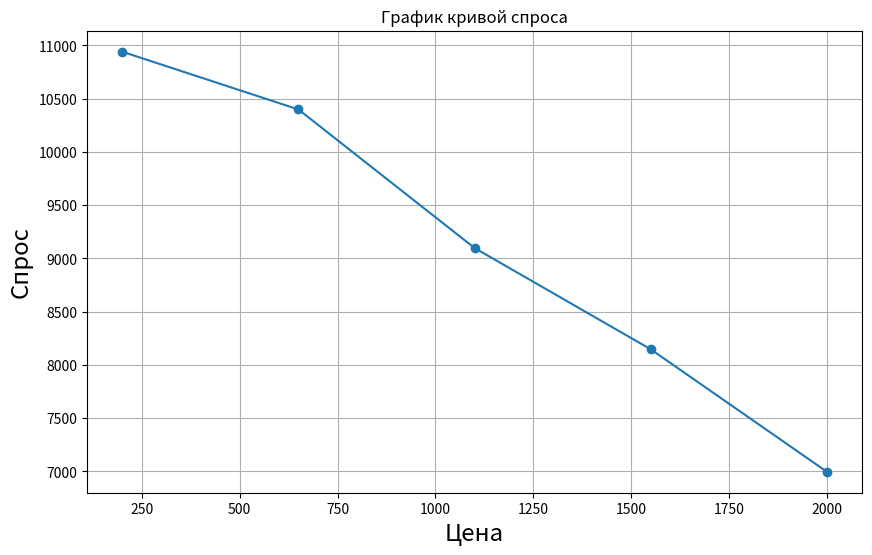
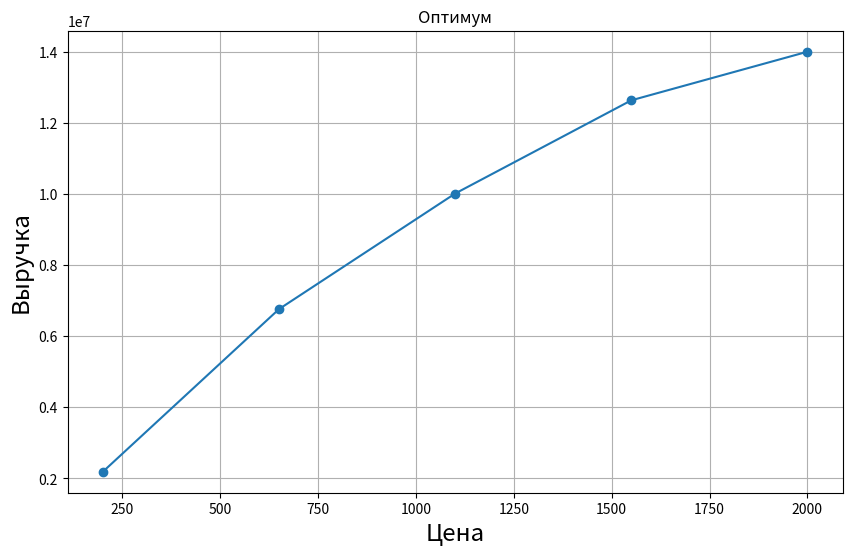
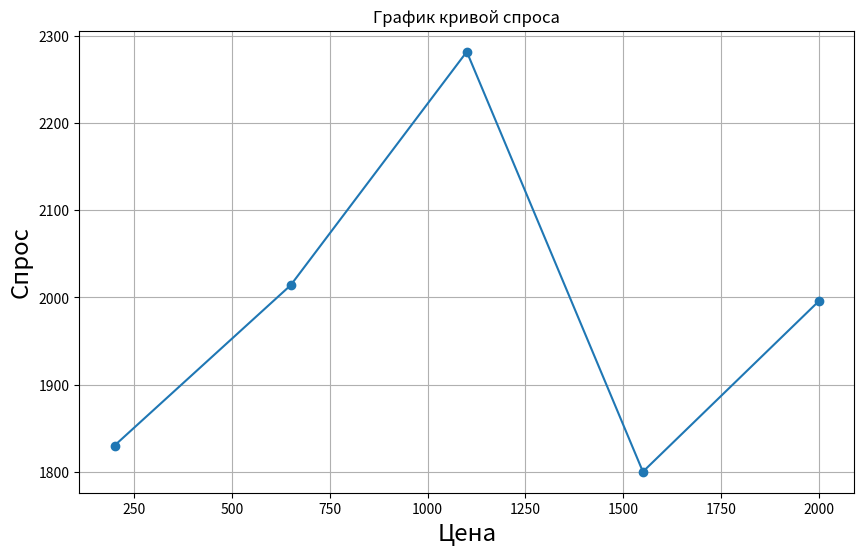
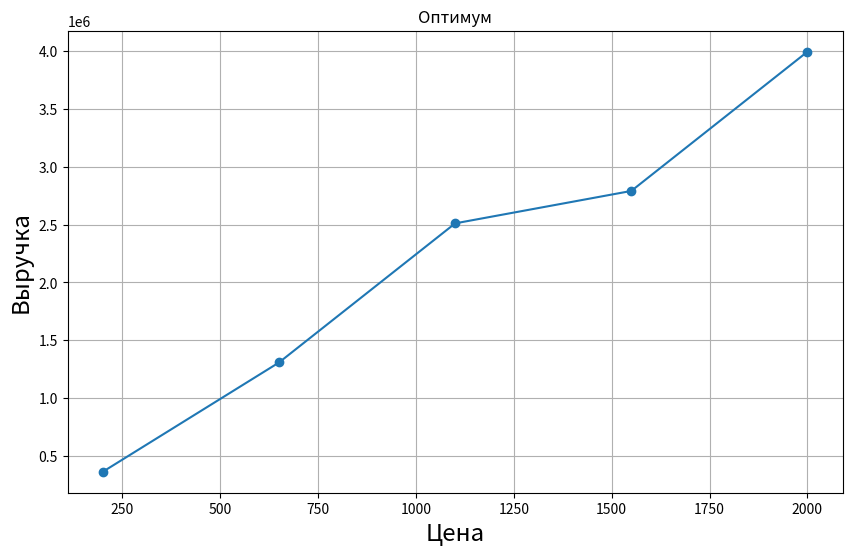
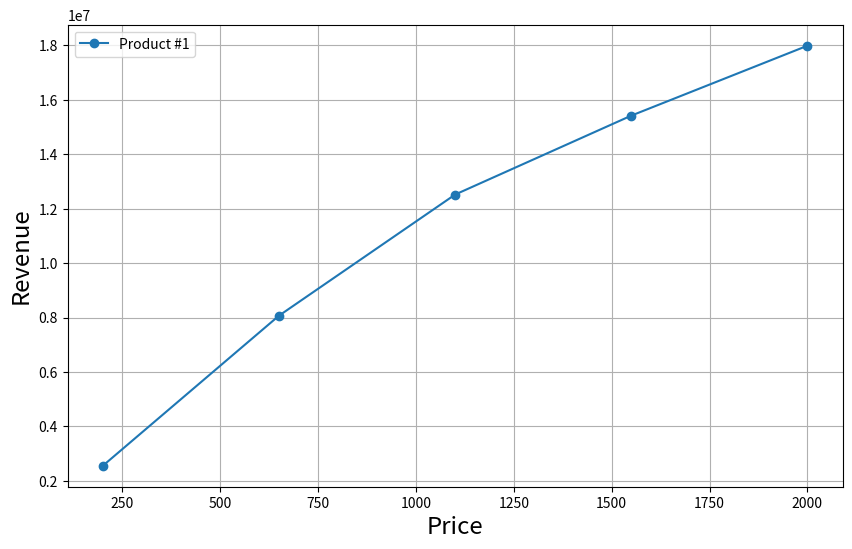
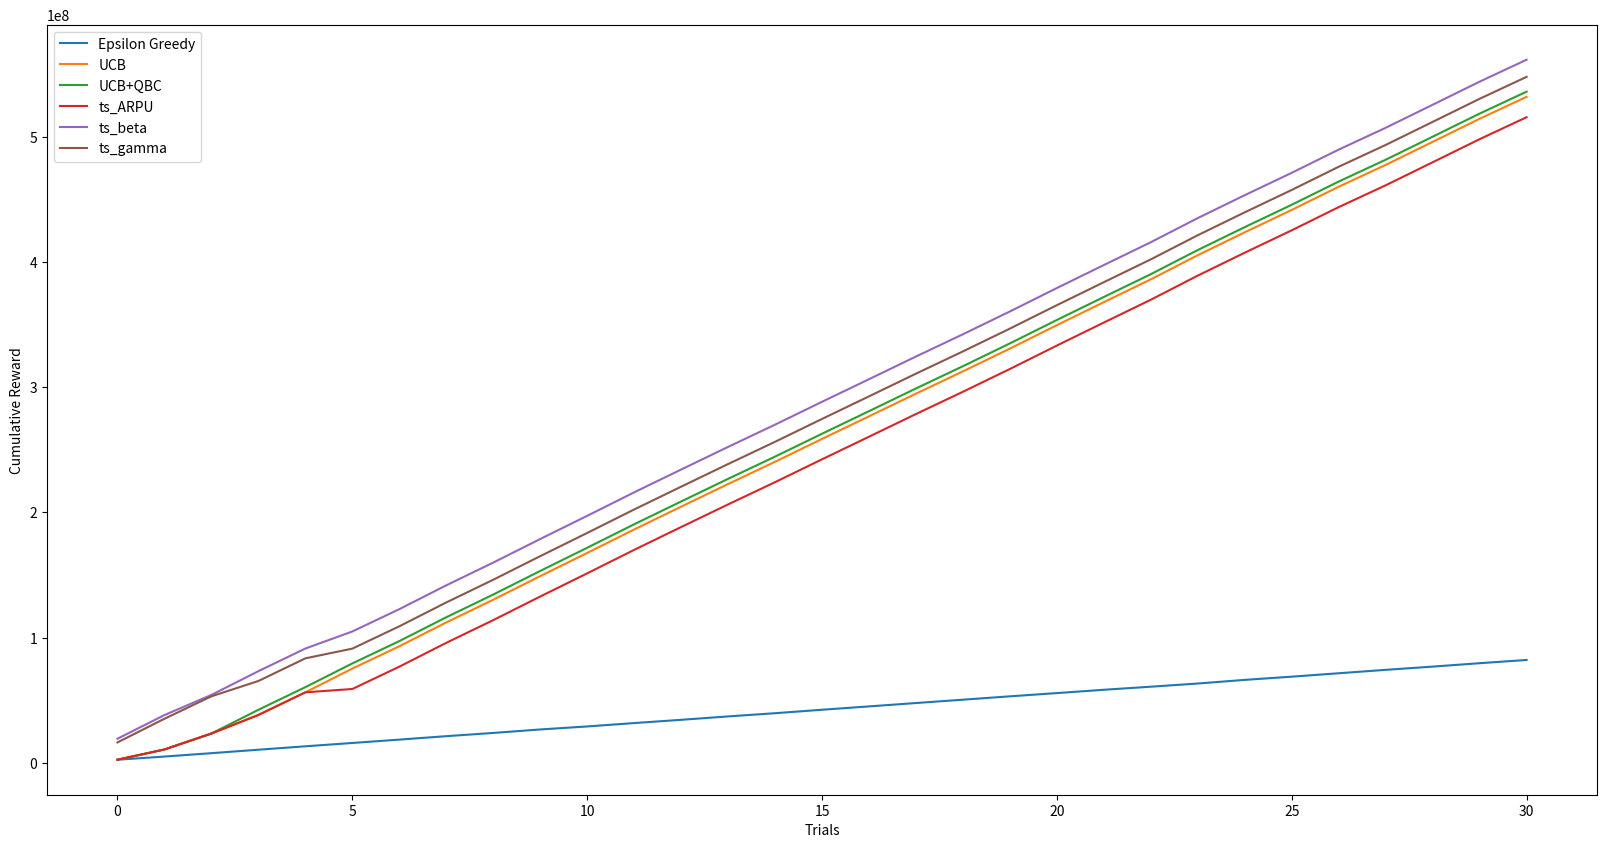

Write Python code to recreate these figures, in order.
import numpy as np
import pandas as pd
import matplotlib.pyplot as plt
import random


def simulate_user_behaviour_1(price_points):
    user_demand_data = []

    for price in price_points:
        user_ids = np.arange(1, self.user_count + 1)
        demand_prob = self.high_demand_users_ratio / self.max_demand
        demands = np.random.choice(
            [self.min_demand, *range(1, self.max_demand + 1)],
            self.user_count,
            p=[1 - self.high_demand_users_ratio, *(demand_prob for _ in range(self.max_demand))]
        )
        adjusted_demand = self.demand(price)
        demands = (demands * adjusted_demand * 4.5).astype(int)

        data = pd.DataFrame({
            'user': user_ids,
            'demand': demands,
            'price': price,
            'revenue': price * demands
        })

        user_demand_data.append(data)

    return pd.concat(user_demand_data)


# In[3]:


class DemandSimulator:
    def __init__(self, user_count=1000, demand_exponent=-0.00175, max_demand=10, min_demand=0, high_demand_users_ratio=0.1):
        self.user_count = user_count
        self.demand_exponent = demand_exponent
        self.max_demand = max_demand
        self.min_demand = min_demand
        self.high_demand_users_ratio = high_demand_users_ratio

    def demand(self, price):
        demand = np.exp(self.demand_exponent * price)
        return demand / (1 + demand)

    def simulate_user_behaviour_1(self, price_points):
        user_demand_data = []

        for price in price_points:
            user_ids = np.arange(1, self.user_count + 1)
            demand_prob = self.high_demand_users_ratio / self.max_demand
            demands = np.random.choice(
                [self.min_demand, *range(1, self.max_demand + 1)],
                self.user_count,
                p=[1 - self.high_demand_users_ratio, *(demand_prob for _ in range(self.max_demand))]
            )
            adjusted_demand = self.demand(price)
            demands = (demands * adjusted_demand * 4.5).astype(int)

            data = pd.DataFrame({
                'user': user_ids,
                'demand': demands,
                'price': price,
                'revenue': price * demands
            })

            user_demand_data.append(data)

        return pd.concat(user_demand_data)

    def simulate_user_behaviour_2(self, price_points):
        user_demand_data = []

        for price in price_points:
            user_ids = np.arange(1, self.user_count + 1)
            demand_prob = self.high_demand_users_ratio / self.max_demand
            demands = np.random.choice(
                [self.min_demand, *range(1, self.max_demand + 1)],
                self.user_count,
                p=[1 - self.high_demand_users_ratio, *(demand_prob for _ in range(self.max_demand))]
            )
            adjusted_demand = self.demand(price)
            if price <= 800:
                demands = (demands * adjusted_demand * 1).astype(int)
            else:
                demands = (demands * adjusted_demand * 1.4).astype(int)

            data = pd.DataFrame({
                'user': user_ids,
                'demand': demands,
                'price': price
            })

            user_demand_data.append(data)
        user_demand_data = pd.concat(user_demand_data)
        user_demand_data.loc[:, 'demand'] = user_demand_data.loc[:, 'demand'].values[::-1]
        user_demand_data['revenue'] = user_demand_data['price'] * user_demand_data['demand']
        return user_demand_data
        #return pd.concat(user_demand_data)

    def plot_demand_and_revenue(self, df):
        to_pl = df.groupby(['price']).agg({'revenue': 'sum', 'demand': 'sum'}).reset_index()

        optimal_point = to_pl.revenue.argmax()
        optimal_price = to_pl.iloc[optimal_point].price
        optimal_revenue = to_pl.iloc[optimal_point].revenue

        print(f"Optimal Price: {optimal_price}")
        print(f"Maximum Revenue: {optimal_revenue}")

        plt.figure(figsize=(10, 6))
        plt.plot(to_pl['price'], to_pl['demand'], marker='o', linestyle='-')
        plt.xlabel('Цена', fontsize = 'xx-large')
        plt.ylabel('Спрос', fontsize = 'xx-large')
        plt.title('График кривой спроса')
        plt.grid(True)
        plt.show()

        plt.figure(figsize=(10, 6))
        plt.plot(to_pl['price'], to_pl['revenue'], marker='o', linestyle='-')
        plt.xlabel('Цена', fontsize = 'xx-large')
        plt.ylabel('Выручка', fontsize = 'xx-large')
        plt.title('Оптимум')
        plt.grid(True)
        plt.show()
        
    def plot_demand_products(self, df):
        plt.figure(figsize=(10, 6))
        
        df['revenue'] = df['revenue_1'] + df['revenue_2']        
        to_pl = df.groupby(['price_1']).agg({'revenue': 'sum'}).reset_index()
        optimal_point = to_pl.revenue.argmax()
        optimal_price = to_pl.iloc[optimal_point].price_1
        optimal_revenue = to_pl.iloc[optimal_point].revenue

        print(f"Optimal Price: {optimal_price}")
        print(f"Maximum Revenue: {optimal_revenue}")
        

        plt.plot(to_pl.price_1, to_pl.revenue, label = 'Product #1', marker = 'o', linestyle = '-')
        plt.xlabel('Price', fontsize = 'xx-large')
        plt.ylabel('Revenue', fontsize = 'xx-large')
        plt.grid(True)
        plt.legend();


# In[4]:


class EpsGreedy():
    def __init__(self, price_points, eps: float = 0.1):
        self.price_points = price_points
        self.n_arms = len(self.price_points)
        self.n_iters = 0
        self.arms_states = np.zeros(self.n_arms)
        self.arms_actions = np.zeros(self.n_arms)
        self.eps = eps
        
    def select_price(self):
        if random.random() < self.eps:
            a = np.zeros(self.n_arms)
            a[random.randint(0, self.n_arms - 1)] = 1
            
            return a
        else:
            return self.arms_states / (self.arms_actions+ 1e-5)
        
    def update(self, arm: int, reward: int):
        self.n_iters += 1
        self.arms_states[arm] += reward
        self.arms_actions[arm] += 1
        
        
        
class UCB():
    def __init__(self, price_points):
        self.price_points = price_points
        self.n_arms = len(self.price_points)
        self.n_iters = 0
        self.arms_states = np.zeros(self.n_arms)
        self.arms_actions = np.zeros(self.n_arms)
        
    def select_price(self):
        if self.n_iters < self.n_arms:
            a = np.zeros(self.n_arms)
            a[self.n_iters] = 1
            return a
        else:
            return self.ucb()
    def update(self, arm: int, reward: int):
        self.n_iters += 1
        self.arms_states[arm] += reward
        self.arms_actions[arm] += 1
        
    def ucb(self):
        ucb = self.arms_states / self.arms_actions
        ucb += np.sqrt(2 * np.log(self.n_iters) / (self.arms_actions+ 1e-5))
        return ucb
    
    
    
class ThompsonSamplingARPU:
    def __init__(self, price_points, prior_sigma=10000):
        self.price_points = price_points
        self.n = np.zeros(len(price_points))
        self.mu = np.zeros(len(price_points))
        self.sigma = np.zeros(len(price_points))
        self.post_sigma = np.sqrt((1 / prior_sigma ** 2 + self.n / self.sigma ** 2) ** -1) 
        self.values = [[] for x in range(len(price_points))]
        self.prior_sigma = prior_sigma
        self.iteration = 0
        
    def select_price(self):
        if self.iteration < len(self.price_points) :
            a = np.zeros(len(self.price_points))
            a[self.iteration] = 1
            return a
        samples = np.random.normal(self.mu, self.post_sigma)
        return samples

    def update(self, selected_price, df):
        self.iteration+=1
        self.n[selected_price] += len(df)
        self.values[selected_price].append(df)
        self.sigma[selected_price] = np.concatenate(self.values[selected_price]).std()

        if self.iteration > len(self.price_points):
            self.mu = [np.sum(np.concatenate(x)) for x in self.values]/ self.n
            self.post_sigma = np.sqrt((1 / self.prior_sigma ** 2 + self.n / self.sigma ** 2) ** -1)
            
class ThompsonSamplingBeta:

    def __init__(self, price_points):
        self.price_points = price_points
        self.alpha = np.ones(len(price_points))
        self.beta = np.ones(len(price_points))

    def select_price(self):
        samples = np.random.beta(self.alpha, self.beta)
        samples *= self.price_points
        return samples

    def update(self, arm, alpha,beta):
            self.alpha[arm] += alpha
            self.beta[arm] += beta


# In[5]:


class ThompsonSamplingGamma:

    def __init__(self, price_points):
        self.price_points = price_points
        self.alpha = np.ones(len(price_points))
        self.beta = np.ones(len(price_points))

    def select_price(self):
        samples = np.random.gamma(self.alpha, 1/self.beta)
        samples *= self.price_points
        return samples

    def update(self, arm, alpha,beta):
            self.alpha[arm] += alpha
            self.beta[arm] += beta


# In[6]:



from scipy.optimize import curve_fit

def linear_demand(x, a, b):
    return (-a*x) + b

def hyperbolic_demand(x, a, b):
    return (-a/x) + b

def quadratic_demand(x, a, b, c):
    return a - b * x + c * x ** 2


        
class UCB_QBC():
    def __init__(self, price_points):
        self.price_points = price_points
        self.n_arms = len(self.price_points)
        self.n_iters = 0
        self.arms_states = np.zeros(self.n_arms)
        self.arms_actions = np.zeros(self.n_arms)
        self.demands = {i: [] for i in range(self.n_arms)}
        
        self.params = {
            "linear_demand": None,       # a, b
            "quadratic_demand": None,  # a, b, c
        }
        
    def select_price(self):
        if self.n_iters < 3:
            a = np.zeros(self.n_arms)
            a[self.n_iters] = 1
            return a
        else:
            return self.ucb()
        
        
    def update(self, arm: int, reward: int, demand: int):
        self.n_iters += 1
        self.arms_states[arm] += reward
        self.arms_actions[arm] += 1
        self.demands[arm].append(demand)
        if self.n_iters >= 3:
            self.fit_models()    
    
    
    def ucb(self):
        lmbd = 1
        exploration = np.sqrt(2 * np.log(self.n_iters) / (self.arms_actions  + 1e-5))
        ucb_values = np.array([self.expected_reward(price)[0] * price for price in self.price_points])
        ucb = np.add(ucb_values,exploration , out=ucb_values, casting="unsafe")
        qbc = np.array([self.expected_reward(price)[1] for price in self.price_points])
        ucb_qbc = lmbd * ucb + (1 - lmbd) * qbc
        return ucb_qbc
    
    
       
    
    def fit_models(self):
        x_data = np.array(self.price_points)
        y_data = np.array([np.mean(self.demands[i]) if self.demands[i] else 0 for i in range(self.n_arms)])
       
        indexes = np.where(y_data !=0)
        x_data = x_data[indexes]
        y_data = y_data[indexes]
        self.params = {}
       
        for model, func in zip(["linear_demand", 'quadratic_demand'],
                               [linear_demand, quadratic_demand]):
            try:
                popt, _ = curve_fit(func, x_data, y_data)
                if popt is not None and not np.any(np.isnan(popt)):
                    self.params[model] = popt
                else:
                    self.params[model] = None
            except Exception as e:
                print(f"Couldn't fit {model} model. Reason: {e}")
                self.params[model] = None
                
                
    def expected_reward(self, x):
        rewards = []

        # Linear Demand Model
        if self.params['linear_demand'] is not None:
            a, b = self.params["linear_demand"]
            Q = linear_demand(x, a, b)
            rewards.append(Q)

        if self.params['quadratic_demand'] is not None:
            a, b, c= self.params["quadratic_demand"]
            Q = quadratic_demand(x, a, b, c)
            rewards.append(Q)

        if rewards:
            return  np.mean(rewards), np.sqrt(np.sum(np.var(rewards))) / np.shape(rewards)[0]  # average of the expected rewards from all valid models
        return 0,0


# In[7]:


# def fit_curve(func,x_data,y_data):
#     plt.plot(y_data, x_data, 'b-', label='data')
#     popt, pcov = curve_fit(func, x_data, y_data)
#     plt.plot(func(x_data, *popt),x_data, 'r-')
#     plt.xlabel("Спрос")
#     plt.ylabel("Цены")    


# def linear_demand(x, a, b):
#     return (-a*x) + b

# def hyperbolic_demand(x, a, b):
#     return (-a/x) + b

# def exponential_demand(x, a, b, c):
#     return -np.exp((a*x) + b) + c

# def power_demand(x, a, b, c):
#     return (a*x)**b + c 

# def exponential_2(x, a, b):
#     return (a * np.exp(b * x)) 

# def quadratic_demand(x, a, b, c):
#     return a - b * x + c * x ** 2

# fit_curve(hyperbolic_demand, x_data,y_data)
# fit_curve(quadratic_demand, x_data,y_data)


# In[8]:


class BanditRunner:
    def __init__(self, bandit, name, history):
        self.bandit = bandit
        self.name = name
        self.history = history

    def run(self, df1, df2):
        samples_1 = self.bandit[0].select_price()
        samples_2 = self.bandit[1].select_price()
        index = np.argmax(samples_1 + samples_2)
        price_1 = self.bandit[0].price_points[index]
        price_2 = self.bandit[1].price_points[index]
        
        
        reward_1 = int(df1[df1['price'] == price_1]['revenue'].sum())
        demand_1 = int(df1[df1['price'] == price_1]['demand'].sum())
        
        reward_2 = int(df2[df2['price'] == price_2]['revenue'].sum())
        demand_2 = int(df2[df2['price'] == price_2]['demand'].sum())
        
        if self.name in ['eps','ucb']:
            self.bandit[0].update(index, reward_1)
            self.bandit[1].update(index, reward_2)
        elif self.name in ['ucb_qbc']:
            self.bandit[0].update(index, reward_1, demand_1)
            self.bandit[1].update(index, reward_2, demand_2)
        elif self.name in ['ts_arpu']:
            self.bandit[0].update(index, df1[df1['price'] == price_1]['revenue'])
            self.bandit[1].update(index, df2[df2['price'] == price_2]['revenue'])
        elif self.name in ['ts_beta','ts_gamma']:
            beta = df1[(df1['price'] == price_1) & (df1['demand'] == 0)].shape[0]
            self.bandit[0].update(index, demand_1,beta)
            
            beta = df2[(df2['price'] == price_2) & (df2['demand'] == 0)].shape[0]
            self.bandit[1].update(index, demand_2,beta)
            
        self.history.append(reward_1 + reward_2)
        

import matplotlib.pyplot as plt
def plot_results(history_epsilon,history_ucb, history_qbc, history_ts, history_ts_beta,history_ts_gamma, price_points):
    plt.figure(figsize=(20,10))
    plt.plot(history_epsilon, label='Epsilon Greedy')
    plt.plot(history_ucb, label='UCB')
    plt.plot(history_qbc, label='UCB+QBC')
    plt.plot(history_ts, label='ts_ARPU')
    plt.plot(history_ts_beta, label='ts_beta')
    plt.plot(history_ts_gamma, label='ts_gamma')
    plt.legend()
    plt.xlabel('Trials')
    plt.ylabel('Cumulative Reward')
    plt.show()




# In[9]:


np.random.seed(42)
num_prices = 5
base_price = 200
max_price = 2001
step_size = int((max_price - base_price) / (num_prices - 1))
price_points = np.arange(base_price, 2001, step_size)

#price_points = np.linspace(200,1000,100)
# Usage:
simulator = DemandSimulator(user_count=10000,demand_exponent=-0.0004, max_demand=10, min_demand=0, high_demand_users_ratio=0.1)

df_1 = simulator.simulate_user_behaviour_1(price_points)
df_2 = simulator.simulate_user_behaviour_2(price_points)
df_1['index'] = range(df_1.shape[0])
df_2['index'] = range(df_2.shape[0])
df = pd.merge(df_1, df_2, on = 'index', suffixes = ('_1', '_2'))
simulator.plot_demand_and_revenue(df_1)
simulator.plot_demand_and_revenue(df_2)
simulator.plot_demand_products(df)


# In[16]:



NUMBER_OF_EPOCH = 30
history_epsilon, history_ucb, history_qbc, history_ts, history_ts_beta, history_ts_gamma = [], [], [], [], [], []
bandits = [
    BanditRunner([EpsGreedy(price_points, 0.1), EpsGreedy(price_points, 0.1)], 'eps', history_epsilon),
    BanditRunner([UCB(price_points), UCB(price_points)], 'ucb',history_ucb),
    BanditRunner([UCB_QBC(price_points), UCB_QBC(price_points)], 'ucb_qbc' ,history_qbc),
    BanditRunner([ThompsonSamplingARPU(price_points), ThompsonSamplingARPU(price_points)], 'ts_arpu', history_ts),
    BanditRunner([ThompsonSamplingBeta(price_points),ThompsonSamplingBeta(price_points)], 'ts_beta', history_ts_beta),
    BanditRunner([ThompsonSamplingGamma(price_points),ThompsonSamplingGamma(price_points)], 'ts_gamma', history_ts_gamma)
    
]
weekdays = [x for x in range(0, NUMBER_OF_EPOCH + 1, 7)]
weekdays.extend(([x+1 for x in range(0, NUMBER_OF_EPOCH + 1, 7)]))

for i in range( NUMBER_OF_EPOCH+1):
#     if i%50 == 0:
#         demand_exponent += 0.0001
#         simulator = DemandSimulator(user_count=user_count,demand_exponent=demand_exponent, max_demand=10, min_demand=0, high_demand_users_ratio=0.2)
#         simulator.plot_demand_and_revenue(simulator.simulate_user_behaviour(price_points))        
    
#     if i in weekdays:
#         user_count = 1000
#     else:
#         user_count = 10_000
    df_1 = simulator.simulate_user_behaviour_1(price_points)
    df_2 = simulator.simulate_user_behaviour_2(price_points)
    for bandit_runner in bandits:
        bandit_runner.run(df_1,df_2)


# In[17]:




history_epsilon = np.cumsum(np.array(history_epsilon).astype(float))
history_ucb = np.cumsum(np.array(history_ucb).astype(float))
history_qbc = np.cumsum(np.array(history_qbc).astype(float))
history_ts = np.cumsum(np.array(history_ts).astype(float))
history_ts_beta = np.cumsum(np.array(history_ts_beta).astype(float))
history_ts_gamma = np.cumsum(np.array(history_ts_gamma).astype(float))


# In[18]:


print(price_points[np.argmax(bandits[0].bandit[0].select_price() + bandits[0].bandit[1].select_price())],bandits[0].bandit[0])
print(price_points[np.argmax(bandits[1].bandit[0].select_price() + bandits[1].bandit[1].select_price())],bandits[1].bandit[0])
print(price_points[np.argmax(bandits[2].bandit[0].select_price() + bandits[2].bandit[1].select_price())],bandits[2].bandit[0])
print(price_points[np.argmax(bandits[3].bandit[0].select_price() + bandits[3].bandit[1].select_price())],bandits[3].bandit[0])
print(price_points[np.argmax(bandits[4].bandit[0].select_price() + bandits[4].bandit[1].select_price())],bandits[4].bandit[0])
print(price_points[np.argmax(bandits[5].bandit[0].select_price() + bandits[5].bandit[1].select_price())],bandits[5].bandit[0])


# In[19]:


history_epsilon[-1], history_ucb[-1], history_qbc[-1], history_ts[-1],history_ts_beta[-1],history_ts_gamma[-1]


# In[20]:


plot_results(history_epsilon, history_ucb, history_qbc, history_ts,history_ts_beta, history_ts_gamma, price_points)

